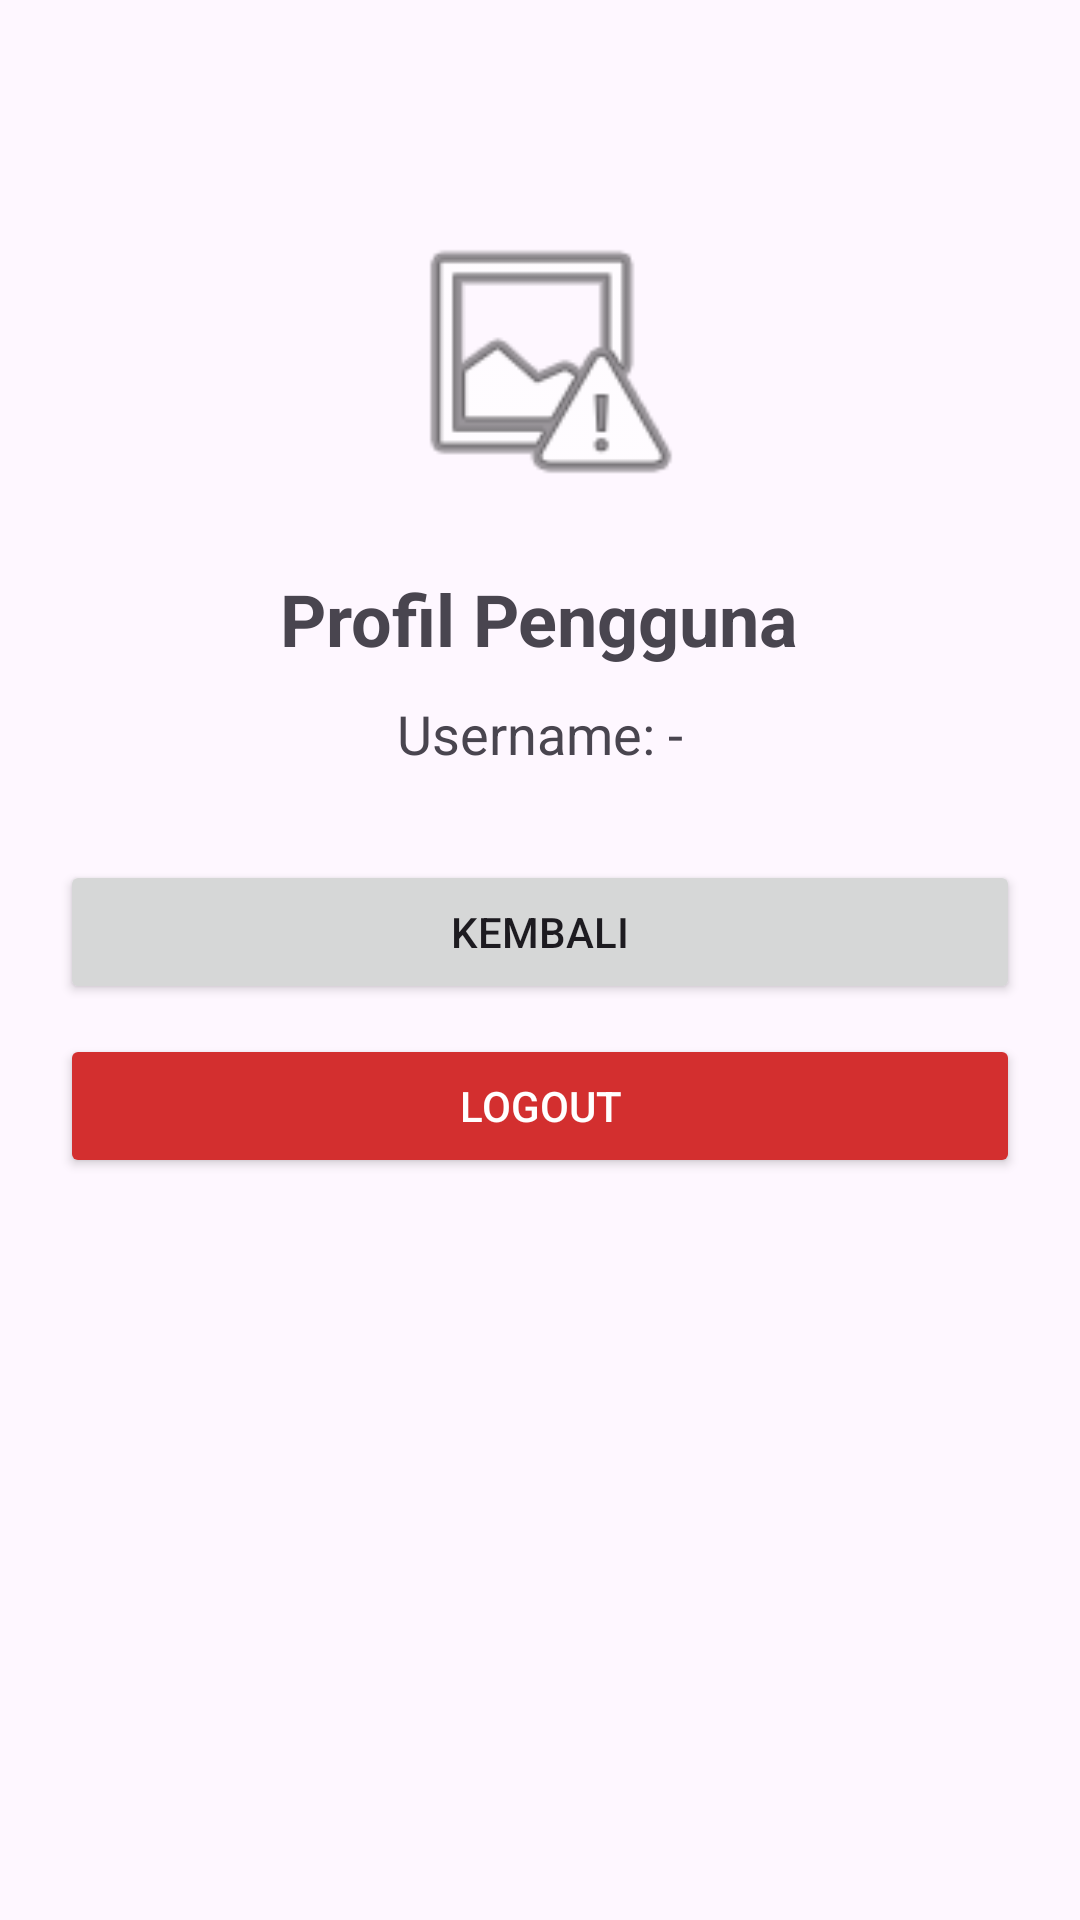

Write the Android layout XML for this screen, with the resource values it uses.
<!-- AndroidManifest.xml: application theme Theme.JahitIn -->
<!-- res/layout/activity_profile.xml -->
<LinearLayout xmlns:android="http://schemas.android.com/apk/res/android"
    android:layout_width="match_parent"
    android:layout_height="match_parent"
    android:orientation="vertical"
    android:padding="20dp"
    android:gravity="center_horizontal">

    <ImageView
        android:layout_width="100dp"
        android:layout_height="100dp"
        android:src="@android:drawable/ic_menu_report_image"
        android:layout_marginTop="50dp"/>

    <TextView
        android:layout_width="wrap_content"
        android:layout_height="wrap_content"
        android:text="Profil Pengguna"
        android:textSize="24sp"
        android:textStyle="bold"
        android:layout_marginTop="20dp"/>

    <TextView
        android:id="@+id/tvProfileUsername"
        android:layout_width="wrap_content"
        android:layout_height="wrap_content"
        android:text="Username: -"
        android:textSize="18sp"
        android:layout_marginTop="10dp"/>

    <Button
        android:id="@+id/btnBack"
        android:layout_width="match_parent"
        android:layout_height="wrap_content"
        android:text="Kembali"
        android:layout_marginTop="30dp"/>

    <Button
        android:id="@+id/btnLogoutProfile"
        android:layout_width="match_parent"
        android:layout_height="wrap_content"
        android:text="Logout"
        android:backgroundTint="#D32F2F"
        android:textColor="#FFFFFF"
        android:layout_marginTop="10dp"/>
</LinearLayout>
<!-- resources referenced by this layout -->
<resources>
  <style name="Theme.JahitIn" parent="Base.Theme.JahitIn" />
  <style name="Base.Theme.JahitIn" parent="Theme.Material3.DayNight.NoActionBar">
          
          
      </style>
</resources>
